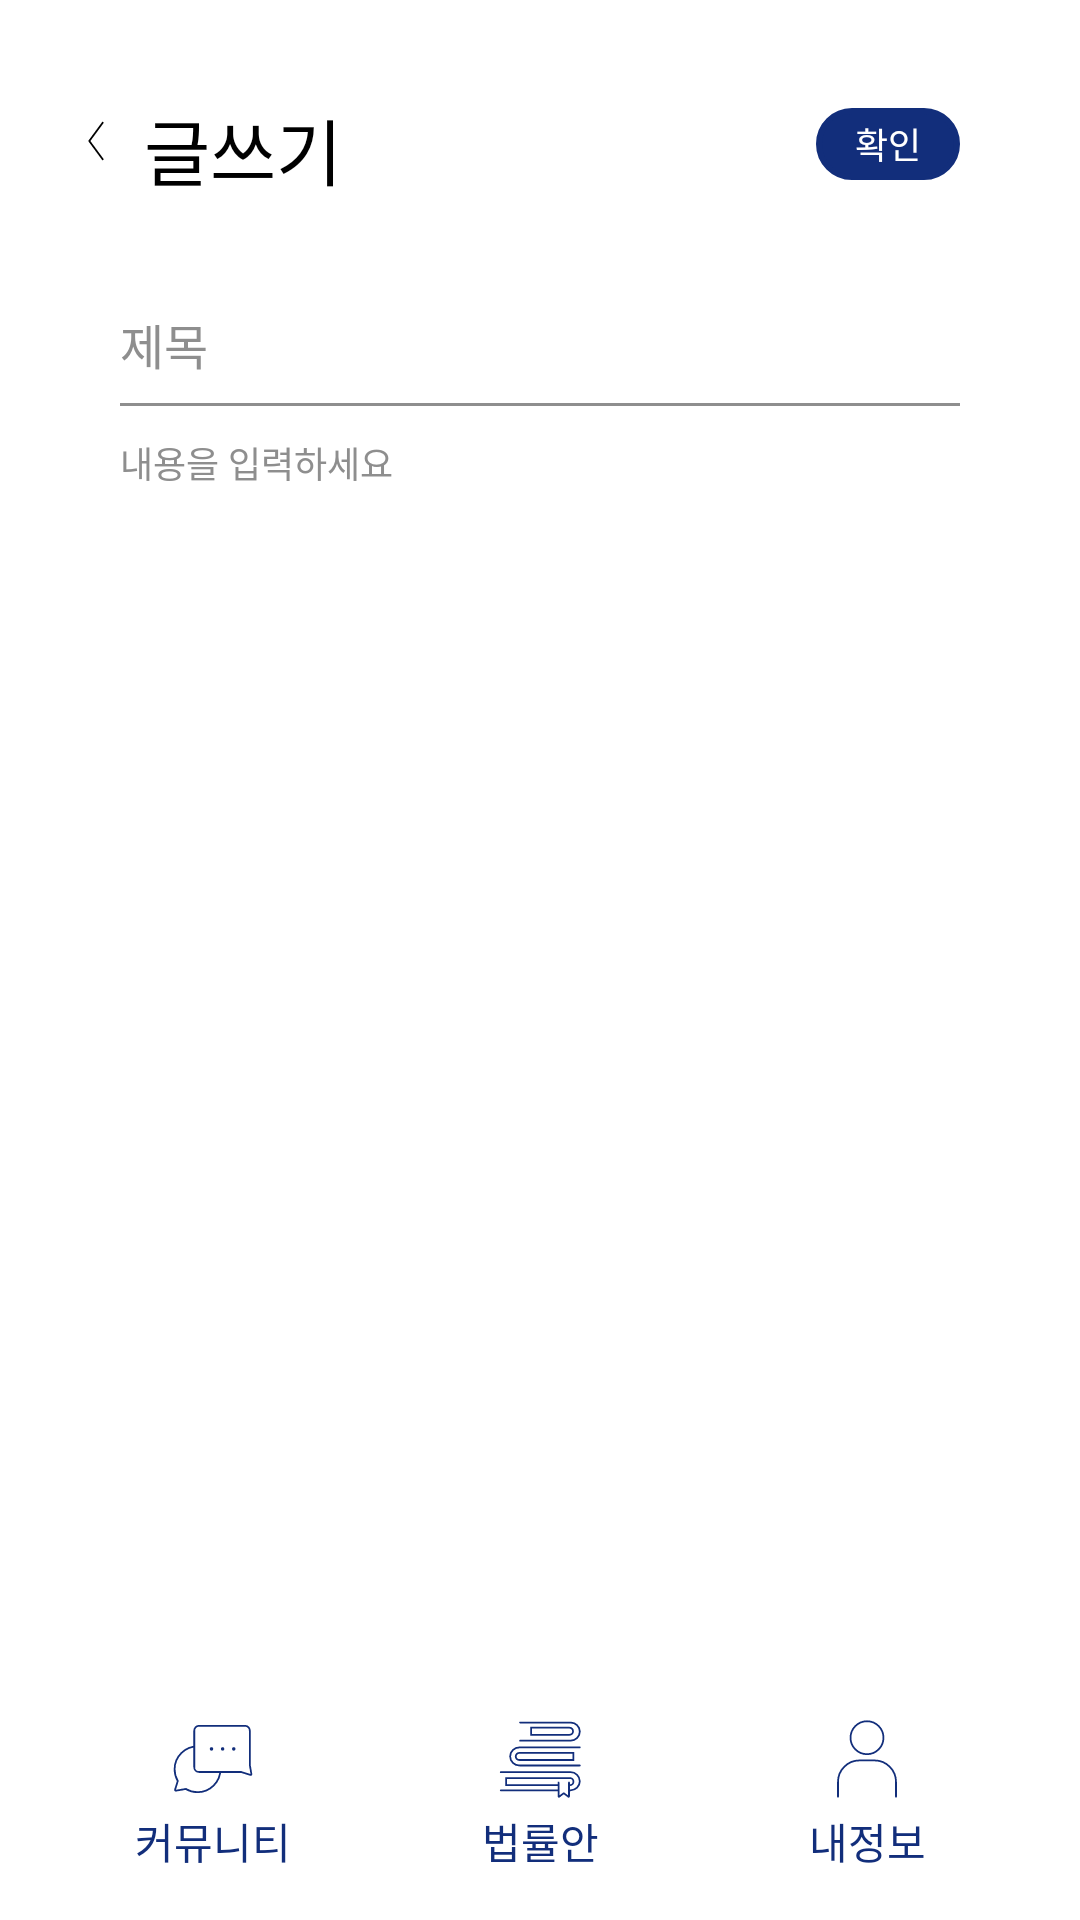

Layout XML and referenced resources for this Android screen:
<!-- AndroidManifest.xml: application theme Theme.Nemsy -->
<!-- res/layout/activity_write.xml -->
<?xml version="1.0" encoding="utf-8"?>
<androidx.constraintlayout.widget.ConstraintLayout xmlns:android="http://schemas.android.com/apk/res/android"
    xmlns:app="http://schemas.android.com/apk/res-auto"
    xmlns:tools="http://schemas.android.com/tools"
    android:layout_width="match_parent"
    android:layout_height="match_parent"
    tools:context=".WriteActivity">

    <TextView
        android:id="@+id/tv_write"
        android:layout_width="wrap_content"
        android:layout_height="wrap_content"
        android:layout_marginStart="48dp"
        android:layout_marginTop="32dp"
        android:fontFamily="@font/intel_bold"
        android:text="글쓰기"
        android:textColor="@color/black"
        android:textSize="24sp"
        app:layout_constraintStart_toStartOf="parent"
        app:layout_constraintTop_toTopOf="parent" />

    <ImageButton
        android:id="@+id/btn_back"
        style="?android:attr/borderlessButtonStyle"
        android:layout_width="16dp"
        android:layout_height="16dp"
        android:layout_marginStart="24dp"
        android:layout_marginTop="39dp"
        android:background="@color/white"
        android:padding="0sp"
        android:scaleType="centerCrop"
        app:layout_constraintStart_toStartOf="parent"
        app:layout_constraintTop_toTopOf="parent"
        app:srcCompat="@drawable/button_back" />

    <androidx.appcompat.widget.AppCompatButton
        android:id="@+id/btn_confirm"
        style="?android:attr/borderlessButtonStyle"
        android:layout_width="48dp"
        android:layout_height="24dp"
        android:layout_marginTop="36dp"
        android:layout_marginRight="40dp"
        android:background="@drawable/button_basic"
        android:fontFamily="@font/intel_bold"
        android:padding="0dp"
        android:text="확인"
        android:textColor="@color/white"
        android:textSize="12sp"
        app:layout_constraintEnd_toEndOf="parent"
        app:layout_constraintTop_toTopOf="parent" />


    <ScrollView
        android:layout_width="match_parent"
        android:layout_height="wrap_content"
        app:layout_constraintTop_toBottomOf="@id/tv_write"
        app:layout_constraintStart_toStartOf="parent">
        <LinearLayout
            android:layout_width="match_parent"
            android:layout_height="wrap_content"
            android:layout_marginLeft="40dp"
            android:layout_marginRight="40dp"
            android:layout_marginTop="36dp"
            android:orientation="vertical">

            <EditText
                android:id="@+id/et_title"
                android:layout_width="wrap_content"
                android:layout_height="wrap_content"
                android:textSize="16sp"
                android:fontFamily="@font/intel_bold"
                android:textColor="@color/black"
                android:textColorHint="@color/gray"
                android:hint="@string/title"
                android:background="@android:color/transparent"/>

            <View
                android:id="@+id/line1"
                android:layout_width="match_parent"
                android:layout_height="1dp"
                android:layout_marginTop="8dp"
                android:background="@color/gray" />

            <EditText
                android:id="@+id/et_content"
                android:layout_width="match_parent"
                android:layout_height="wrap_content"
                android:textSize="12sp"
                android:fontFamily="@font/intel_bold"
                android:textColor="@color/black"
                android:textColorHint="@color/gray"
                android:hint="@string/content"
                android:background="@android:color/transparent"
                android:layout_marginTop="10dp"/>
        </LinearLayout>
    </ScrollView>

    <include
        layout="@layout/bottom_navigation"
        android:layout_width="match_parent"
        android:layout_height="wrap_content"
        app:layout_constraintBottom_toBottomOf="parent" />

</androidx.constraintlayout.widget.ConstraintLayout>
<!-- res/layout/bottom_navigation.xml (included above) -->
<?xml version="1.0" encoding="utf-8"?>
<androidx.constraintlayout.widget.ConstraintLayout xmlns:android="http://schemas.android.com/apk/res/android"
    xmlns:app="http://schemas.android.com/apk/res-auto"
    android:layout_width="match_parent"
    android:layout_height="wrap_content">

    <ImageButton
        android:id="@+id/community_icon"
        android:layout_width="wrap_content"
        android:layout_height="wrap_content"
        android:layout_marginStart="40dp"
        android:background="@android:color/transparent"
        android:padding="15dp"
        android:src="@drawable/ic_nav_community"
        app:layout_constraintStart_toStartOf="parent"
        app:layout_constraintTop_toTopOf="parent" />

    <TextView
        android:id="@+id/community_txt"
        android:layout_width="wrap_content"
        android:layout_height="wrap_content"
        android:layout_marginTop="48dp"
        android:layout_marginBottom="16dp"
        android:text="커뮤니티"
        android:textColor="@color/primary"
        app:layout_constraintBottom_toBottomOf="parent"
        app:layout_constraintEnd_toEndOf="@id/community_icon"
        app:layout_constraintStart_toStartOf="@id/community_icon"
        app:layout_constraintTop_toTopOf="@id/community_icon" />

    <ImageButton
        android:id="@+id/bill_icon"
        android:layout_width="wrap_content"
        android:layout_height="wrap_content"
        android:background="@android:color/transparent"
        android:padding="15dp"
        android:src="@drawable/ic_nav_bill"
        app:layout_constraintEnd_toEndOf="@id/mypage_icon"
        app:layout_constraintStart_toStartOf="@id/community_icon"
        app:layout_constraintTop_toTopOf="parent" />

    <TextView
        android:id="@+id/bill_txt"
        android:layout_width="wrap_content"
        android:layout_height="wrap_content"
        android:layout_marginTop="48dp"
        android:layout_marginBottom="16dp"
        android:text="법률안"
        android:textColor="@color/primary"
        app:layout_constraintBottom_toBottomOf="parent"
        app:layout_constraintEnd_toEndOf="@id/bill_icon"
        app:layout_constraintStart_toStartOf="@id/bill_icon"
        app:layout_constraintTop_toTopOf="@id/bill_icon" />

    <ImageButton
        android:id="@+id/mypage_icon"
        android:layout_width="wrap_content"
        android:layout_height="wrap_content"
        android:layout_marginEnd="40dp"
        android:background="@android:color/transparent"
        android:padding="15dp"
        android:src="@drawable/ic_nav_mypage"
        app:layout_constraintEnd_toEndOf="parent"
        app:layout_constraintTop_toTopOf="parent" />

    <TextView
        android:id="@+id/mypage_txt"
        android:layout_width="wrap_content"
        android:layout_height="wrap_content"
        android:layout_marginTop="48dp"
        android:layout_marginBottom="16dp"
        android:text="내정보"
        android:textColor="@color/primary"
        app:layout_constraintEnd_toEndOf="@id/mypage_icon"
        app:layout_constraintStart_toStartOf="@id/mypage_icon"
        app:layout_constraintTop_toTopOf="@id/mypage_icon" />


</androidx.constraintlayout.widget.ConstraintLayout>
<!-- resources referenced by this layout -->
<resources>
  <color name="black">#FF000000</color>
  <color name="gray">#8E8E8E</color>
  <color name="primary">#122E7B</color>
  <color name="white">#FFFFFFFF</color>
  <!-- drawable button_back (drawable) -->
  <vector xmlns:android="http://schemas.android.com/apk/res/android"
      android:width="1080dp"
      android:height="1080dp"
      android:viewportWidth="1080"
      android:viewportHeight="1080">
    <path
        android:pathData="M691.3,128.6l-302.7,411.4l302.7,411.4"
        android:strokeLineJoin="round"
        android:strokeWidth="40"
        android:fillColor="#00000000"
        android:strokeColor="#000"
        android:strokeLineCap="round"/>
  </vector>
  <!-- drawable button_basic (drawable) -->
  <?xml version="1.0" encoding="utf-8"?>
  <selector xmlns:android="http://schemas.android.com/apk/res/android">
      <item>
          <shape xmlns:android="http://schemas.android.com/apk/res/android"
              android:shape="rectangle">
              <padding android:top="16dp" android:bottom="16dp" android:left="0dp" android:right="0dp"/>
              <stroke
                  android:width="2dp"
                  android:color="@color/primary" />
              <corners android:radius="90dp"/>
              <solid
                  android:color="@color/primary" />
          </shape>
  
      </item>
  
  </selector>
  <!-- drawable ic_nav_mypage (drawable) -->
  <vector xmlns:android="http://schemas.android.com/apk/res/android"
      android:width="32dp"
      android:height="32dp"
      android:viewportWidth="1080"
      android:viewportHeight="1080">
    <path
        android:pathData="M213.6,964.8v-166.8c0,-133.7 108.4,-242.1 242.1,-242.1h168.5c133.7,0 242.1,108.4 242.1,242.1v166.8"
        android:strokeLineJoin="round"
        android:strokeWidth="20"
        android:fillColor="#00000000"
        android:strokeColor="@color/primary"
        android:strokeLineCap="round"/>
    <path
        android:pathData="M540,300.6m-185.4,0a185.4,185.4 0,1 1,370.8 0a185.4,185.4 0,1 1,-370.8 0"
        android:strokeLineJoin="round"
        android:strokeWidth="20"
        android:fillColor="#00000000"
        android:strokeColor="@color/primary"
        android:strokeLineCap="round"/>
  </vector>
  <string name="content">내용을 입력하세요</string>
  <string name="title">제목</string>
  <style name="Theme.Nemsy" parent="Theme.MaterialComponents.DayNight.DarkActionBar">
          
          <item name="colorPrimary">@color/purple_500</item>
          <item name="colorPrimaryVariant">@color/purple_700</item>
          <item name="colorOnPrimary">@color/white</item>
          
          <item name="colorSecondary">@color/teal_200</item>
          <item name="colorSecondaryVariant">@color/teal_700</item>
          <item name="colorOnSecondary">@color/black</item>
          
          <item name="android:statusBarColor">?attr/colorPrimaryVariant</item>
          
      </style>
  <color name="purple_500">#FF6200EE</color>
  <color name="purple_700">#FF3700B3</color>
  <color name="teal_200">#FF03DAC5</color>
  <color name="teal_700">#FF018786</color>
</resources>
